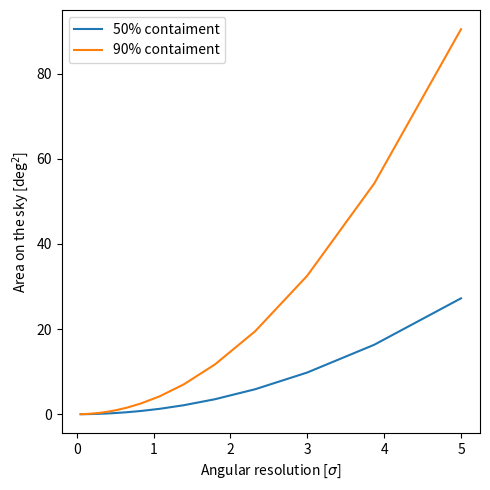
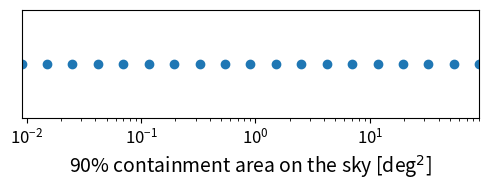

Write the Python code that produced these figures, in order.
import numpy as np
import matplotlib.pyplot as plt

def diameter_to_steradian(sigma, CL): # sigma in degrees, # CL is what confidence level you want, e.g. 50%, 90%, etc.
	
	# get the mahalanobis distance https://journals.plos.org/plosone/article?id=10.1371/journal.pone.0118537
	if CL > 1.:
		print("You asked for CL {}, which is greater than one! Setting distance to 1.")
	else:
		dist = np.sqrt(-2. * np.log(1-CL)) * sigma # scale the gaussian error radius by containment
	
	#https://physics.stackexchange.com/questions/457117/why-multiply-by-frac-pi4-when-converting-a-light-sources-angular-diamete
	return np.deg2rad(dist)**2 * np.pi/4

fig = plt.figure(figsize=(5,5))
ax = fig.add_subplot(111)

radii = np.logspace(np.log10(0.05), np.log10(5), num=19)
areas_50 = diameter_to_steradian(radii, 0.5) * (180./np.pi)**2 
areas_90 = diameter_to_steradian(radii, 0.9) * (180./np.pi)**2 
ax.plot(radii, areas_50, label='50% contaiment')
ax.plot(radii, areas_90, label='90% contaiment')
ax.set_xlabel(r'Angular resolution [$\sigma$]')
ax.set_ylabel(r'Area on the sky [deg$^2$]')
ax.legend()
plt.tight_layout()
fig.savefig('conversion.png')

# [redacted]
ticks = np.logspace(np.log10(0.05), np.log10(5), num=19)
areas_50 = diameter_to_steradian(ticks, 0.5) * (180./np.pi)**2 
areas_90 = diameter_to_steradian(ticks, 0.9) * (180./np.pi)**2
for tick, a50, a90 in zip(ticks, areas_50, areas_90):
	print("Resolution {:.2f}, 50% {:.4f}, 90% {:.4f}".format(tick, a50, a90))


fig = plt.figure(figsize=(5,2))
ax = fig.add_subplot(111)
ax.scatter(areas_90, np.zeros_like(areas_90))
ax.set_xlim([areas_90[0], areas_90[-1]])
ax.set_xscale('log')
ax.get_yaxis().set_ticks([])
ax.tick_params(axis='x', labelsize=12)
ax.set_xlabel(r'90% containment area on the sky [deg$^2$]',size=14)
plt.tight_layout()
fig.savefig("axis_90.png", dpi=300)